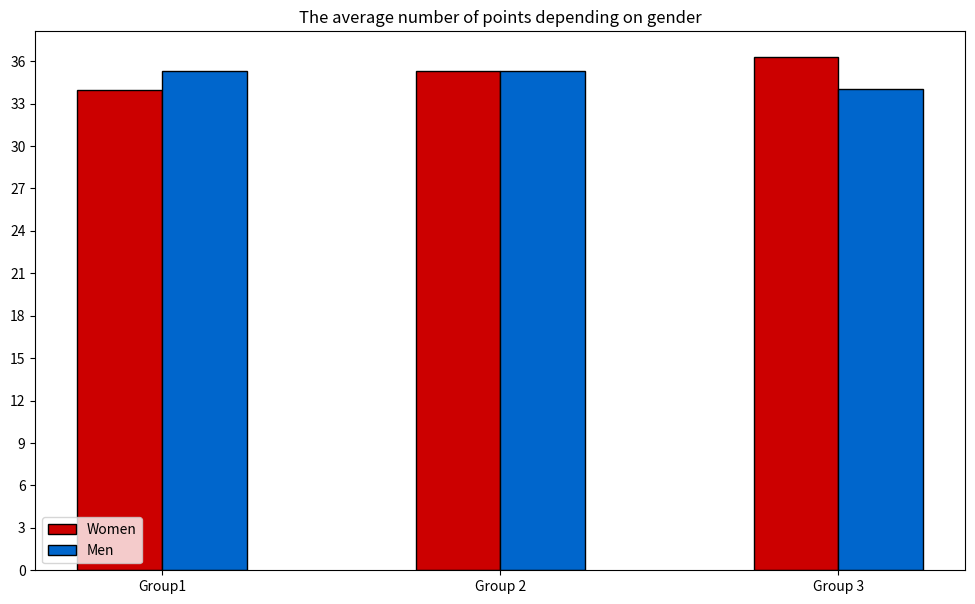

This figure's Python source:
import matplotlib.pyplot as plt
import numpy as np

# divide the results in each group by sex
def main():
       results1 = (
       21, 41, 22, 41, 42, 48, 20, 21, 20, 40, 40, 34, 21, 41, 47, 39, 43, 47, 28, 35, 49, 47, 22, 33, 30, 22, 29, 30,
       41, 42)
       group1 = (0, 0, 1, 0, 0, 0, 0, 0, 0, 1, 1, 0, 1, 1, 1, 1, 0, 0, 1, 0, 1, 1, 1, 0, 0, 1, 0, 0, 1, 0)
       sum_women1 = sum([results1[i] for i in range(len(group1)) if group1[i] == 0])
       sum_men1 = sum([results1[i] for i in range(len(group1)) if group1[i] == 1])
       avg_women1 = sum_women1 / group1.count(0)
       avg_men1 = sum_men1 / group1.count(1)

       results2 = (47, 49, 41, 31, 45, 24, 29, 22, 28, 24, 36, 28, 49, 40, 39, 39, 49, 26, 45, 26, 32, 30, 30, 41, 33)
       group2 = (1, 0, 1, 1, 1, 0, 1, 1, 1, 0, 0, 0, 1, 0, 1, 1, 0, 0, 0, 1, 0, 1, 1, 1, 1)
       sum_women2 = sum([results2[i] for i in range(len(group2)) if group2[i] == 0])
       sum_men2 = sum([results2[i] for i in range(len(group2)) if group2[i] == 1])
       avg_women2 = sum_women2 / group2.count(0)
       avg_men2 = sum_men2 / group2.count(1)

       results3 = (
       27, 44, 27, 40, 39, 42, 27, 28, 20, 30, 44, 38, 26, 37, 37, 27, 28, 30, 43, 37, 39, 26, 38, 47, 45, 40, 35)
       group3 = (1, 0, 0, 1, 0, 1, 1, 0, 1, 1, 0, 0, 1, 0, 1, 1, 1, 1, 0, 0, 1, 0, 1, 1, 1, 1, 1)
       sum_women3 = sum([results3[i] for i in range(len(group3)) if group3[i] == 0])
       sum_men3 = sum([results3[i] for i in range(len(group3)) if group3[i] == 1])
       avg_women3 = sum_women3 / group3.count(0)
       avg_men3 = sum_men3 / group3.count(1)

       # preparation of data for creating bar charts
       data = [[avg_women1, avg_women2, avg_women3],
               [avg_men1, avg_men2, avg_men3]]
       x = np.arange(3)
       plt.figure(figsize=(12, 7))
       plt.bar(x + 0.00, data[0], width=0.25, label='Women', color='#cc0000', edgecolor='k')
       plt.bar(x + 0.25, data[1], width=0.25, label='Men', color='#0066cc', edgecolor='k')
       plt.xticks(x + 0.125, ['Group1', 'Group 2', 'Group 3'])
       plt.yticks(np.arange(0, 39, 3))
       plt.title('The average number of points depending on gender')
       plt.legend(loc='lower left')
       plt.show()

if __name__ == "__main__":
    main()

